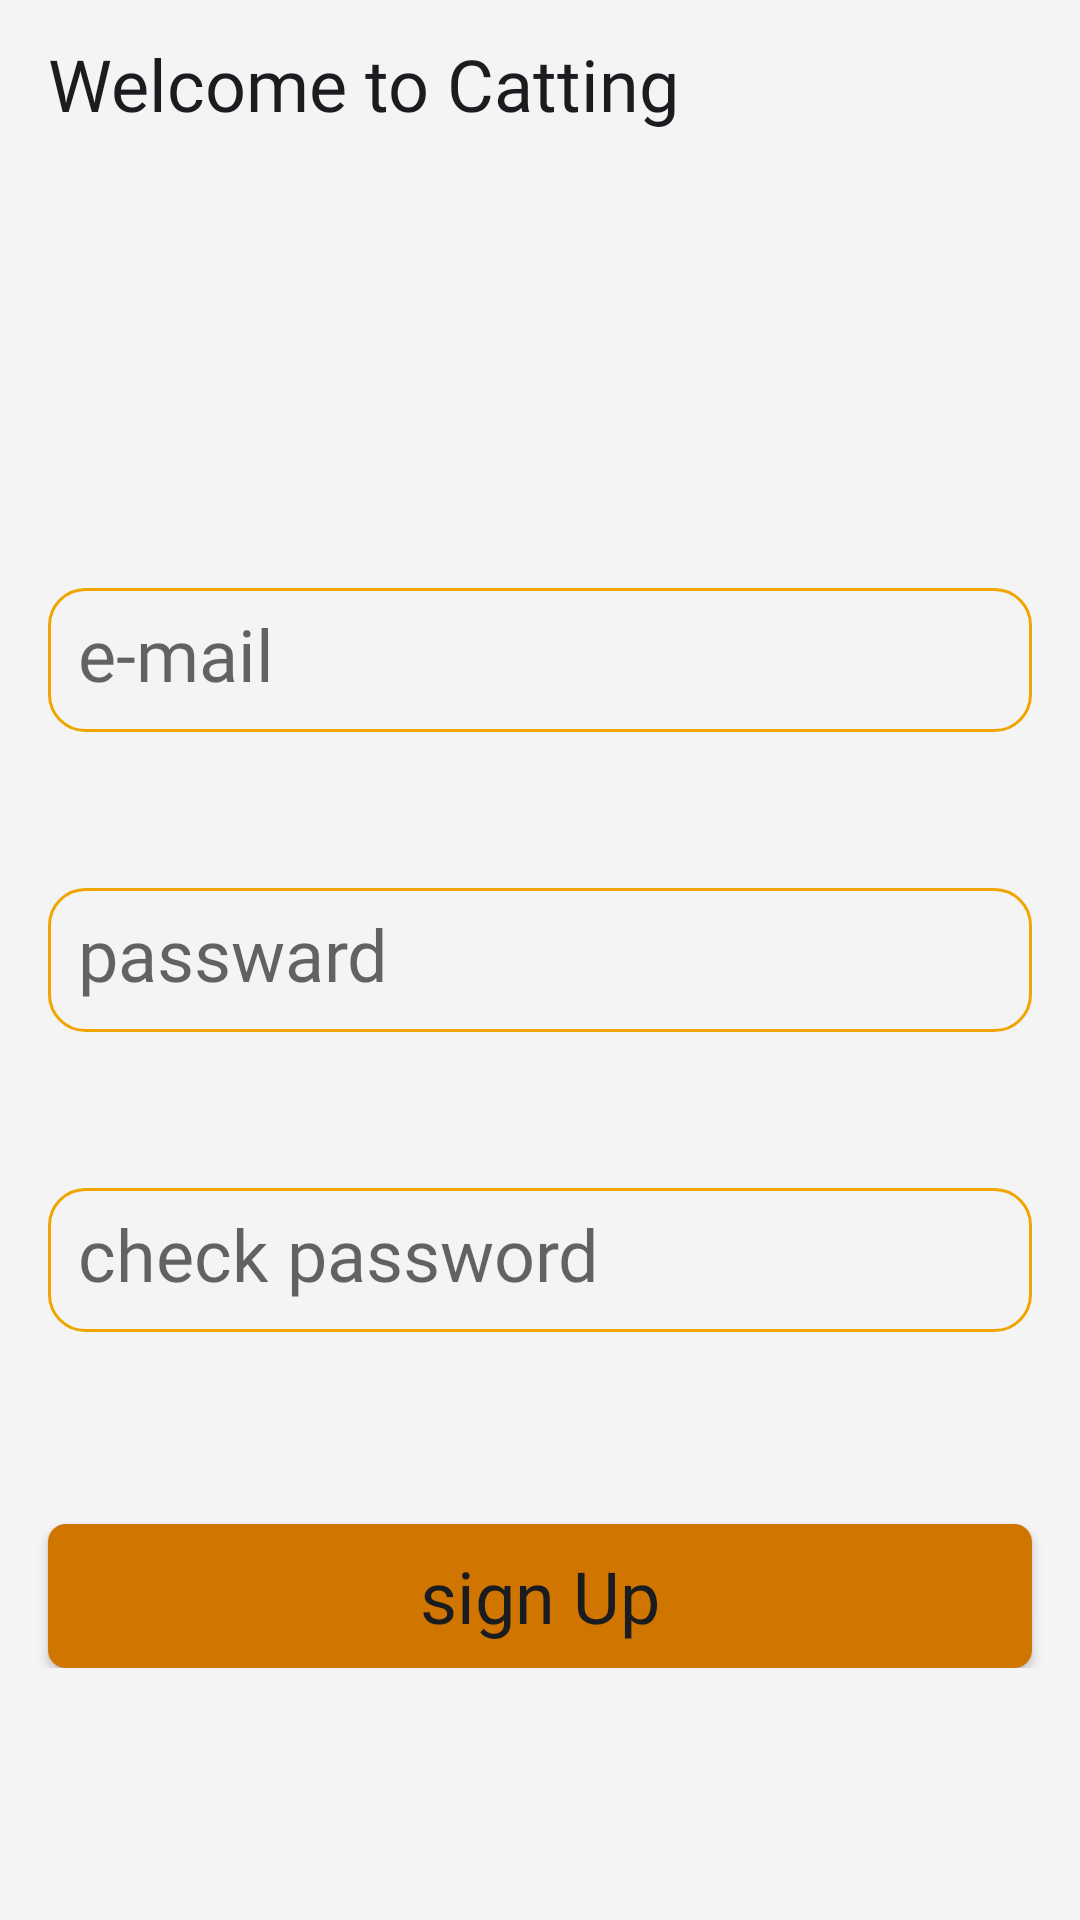

Here is an Android app screen rendered from its layout file. Give the layout XML and the strings, colors and styles it references.
<!-- AndroidManifest.xml: application theme Theme.Catting -->
<!-- res/layout/activity_sign_up.xml -->
<?xml version="1.0" encoding="utf-8"?>
<androidx.constraintlayout.widget.ConstraintLayout xmlns:android="http://schemas.android.com/apk/res/android"
    xmlns:app="http://schemas.android.com/apk/res-auto"
    xmlns:tools="http://schemas.android.com/tools"
    android:layout_width="match_parent"
    android:layout_height="match_parent"
    android:background="@color/main_white"
    tools:context=".SignUpActivity">

    <androidx.appcompat.widget.Toolbar
        android:id="@+id/toolbar"
        android:layout_width="0dp"
        android:layout_height="wrap_content"
        android:background="@color/main_white"
        android:minHeight="?attr/actionBarSize"
        android:theme="?attr/actionBarTheme"
        app:layout_constraintEnd_toEndOf="parent"
        app:layout_constraintStart_toStartOf="parent"
        app:layout_constraintTop_toTopOf="parent">

        <TextView
            android:layout_width="wrap_content"
            android:layout_height="wrap_content"
            android:layout_gravity="center_vertical"
            android:fontFamily="@font/bazzi"
            android:text="@string/sign_in_title"
            android:textColor="@color/main_black"
            android:textSize="24sp"
            tools:layout_editor_absoluteX="16dp"
            tools:layout_editor_absoluteY="15dp" />
    </androidx.appcompat.widget.Toolbar>

    <ScrollView
        android:layout_width="0dp"
        android:layout_height="0dp"
        app:layout_constraintBottom_toBottomOf="parent"
        app:layout_constraintEnd_toEndOf="parent"
        app:layout_constraintStart_toStartOf="parent"
        app:layout_constraintTop_toBottomOf="@+id/toolbar">

        <androidx.constraintlayout.widget.ConstraintLayout
            android:layout_width="match_parent"
            android:layout_height="wrap_content">

            <EditText
                android:id="@+id/emailText"
                android:layout_width="match_parent"
                android:layout_height="48dp"
                android:layout_marginStart="16dp"
                android:layout_marginTop="140dp"
                android:layout_marginEnd="16dp"
                android:background="@drawable/bg_edit_text"
                android:ems="10"
                android:fontFamily="@font/bazzi"
                android:hint="e-mail"
                android:inputType="textEmailAddress"
                android:padding="10dp"
                android:textColor="@color/main_black"
                android:textSize="24sp"
                app:layout_constraintEnd_toEndOf="parent"
                app:layout_constraintHorizontal_bias="0.0"
                app:layout_constraintStart_toStartOf="parent"
                app:layout_constraintTop_toTopOf="parent" />

            <EditText
                android:id="@+id/pwText"
                android:layout_width="0dp"
                android:layout_height="48dp"
                android:layout_marginTop="52dp"
                android:background="@drawable/bg_edit_text"
                android:ems="10"
                android:fontFamily="@font/bazzi"
                android:hint="passward"
                android:inputType="textPassword"
                android:padding="10dp"
                android:textColor="@color/main_black"
                android:textSize="24sp"
                app:layout_constraintEnd_toEndOf="@+id/emailText"
                app:layout_constraintStart_toStartOf="@+id/emailText"
                app:layout_constraintTop_toBottomOf="@+id/emailText" />

            <EditText
                android:id="@+id/password2"
                android:layout_width="0dp"
                android:layout_height="48dp"
                android:layout_marginTop="52dp"
                android:background="@drawable/bg_edit_text"
                android:ems="10"
                android:fontFamily="@font/bazzi"
                android:hint="check password"
                android:inputType="textPassword"
                android:padding="10dp"
                android:textColor="@color/main_black"
                android:textSize="24sp"
                app:layout_constraintEnd_toEndOf="@+id/emailText"
                app:layout_constraintHorizontal_bias="0.0"
                app:layout_constraintStart_toStartOf="@+id/emailText"
                app:layout_constraintTop_toBottomOf="@+id/pwText" />

            <Button
                android:id="@+id/signUpButton"
                android:layout_width="0dp"
                android:layout_height="wrap_content"
                android:layout_marginTop="64dp"
                android:background="@drawable/bg_button"
                android:fontFamily="@font/bazzi"
                android:text="sign Up"
                android:textAllCaps="false"
                android:textColor="@color/main_black"
                android:textSize="24sp"
                app:layout_constraintEnd_toEndOf="@+id/password2"
                app:layout_constraintStart_toStartOf="@+id/emailText"
                app:layout_constraintTop_toBottomOf="@+id/password2" />
        </androidx.constraintlayout.widget.ConstraintLayout>
    </ScrollView>


</androidx.constraintlayout.widget.ConstraintLayout>
<!-- resources referenced by this layout -->
<resources>
  <color name="main_black">#FF1A1C20</color>
  <color name="main_white">#FFF4F4F4</color>
  <!-- drawable bg_button (drawable) -->
  <?xml version="1.0" encoding="utf-8"?>
  <shape xmlns:android="http://schemas.android.com/apk/res/android"
      android:padding="10dp"
      android:shape="rectangle">
      <solid android:color="@color/main_brown" />
      <corners
          android:bottomLeftRadius="6dp"
          android:bottomRightRadius="6dp"
          android:topLeftRadius="6dp"
          android:topRightRadius="6dp" />
  </shape>
  <!-- drawable bg_edit_text (drawable) -->
  <?xml version="1.0" encoding="utf-8"?>
  <shape xmlns:android="http://schemas.android.com/apk/res/android"
      android:padding="10dp"
      android:shape="rectangle">
      <solid android:color="@android:color/transparent" />
      <corners
          android:bottomLeftRadius="12dp"
          android:bottomRightRadius="12dp"
          android:topLeftRadius="12dp"
          android:topRightRadius="12dp" />
      <stroke
          android:width="1dp"
          android:color="@color/chatting_orange" />
  </shape>
  <string name="sign_in_title">Welcome to Catting</string>
  <style name="Theme.Catting" parent="Theme.AppCompat.Light.NoActionBar">
          
          <item name="colorPrimary">@color/white</item>
          <item name="colorPrimaryVariant">@color/purple_700</item>
          <item name="colorOnPrimary">@color/white</item>
          
          <item name="colorSecondary">@color/teal_200</item>
          <item name="colorSecondaryVariant">@color/teal_700</item>
          <item name="colorOnSecondary">@color/black</item>
          
          <item name="android:statusBarColor" tools:targetApi="l">?attr/colorPrimaryVariant</item>
          
      </style>
  <color name="main_brown">#FFCF7500</color>
  <color name="chatting_orange">#FFF0A500</color>
  <color name="white">#FFFFFFFF</color>
  <color name="purple_700">#FF3700B3</color>
  <color name="teal_200">#FF03DAC5</color>
  <color name="teal_700">#FF018786</color>
  <color name="black">#FF000000</color>
</resources>
